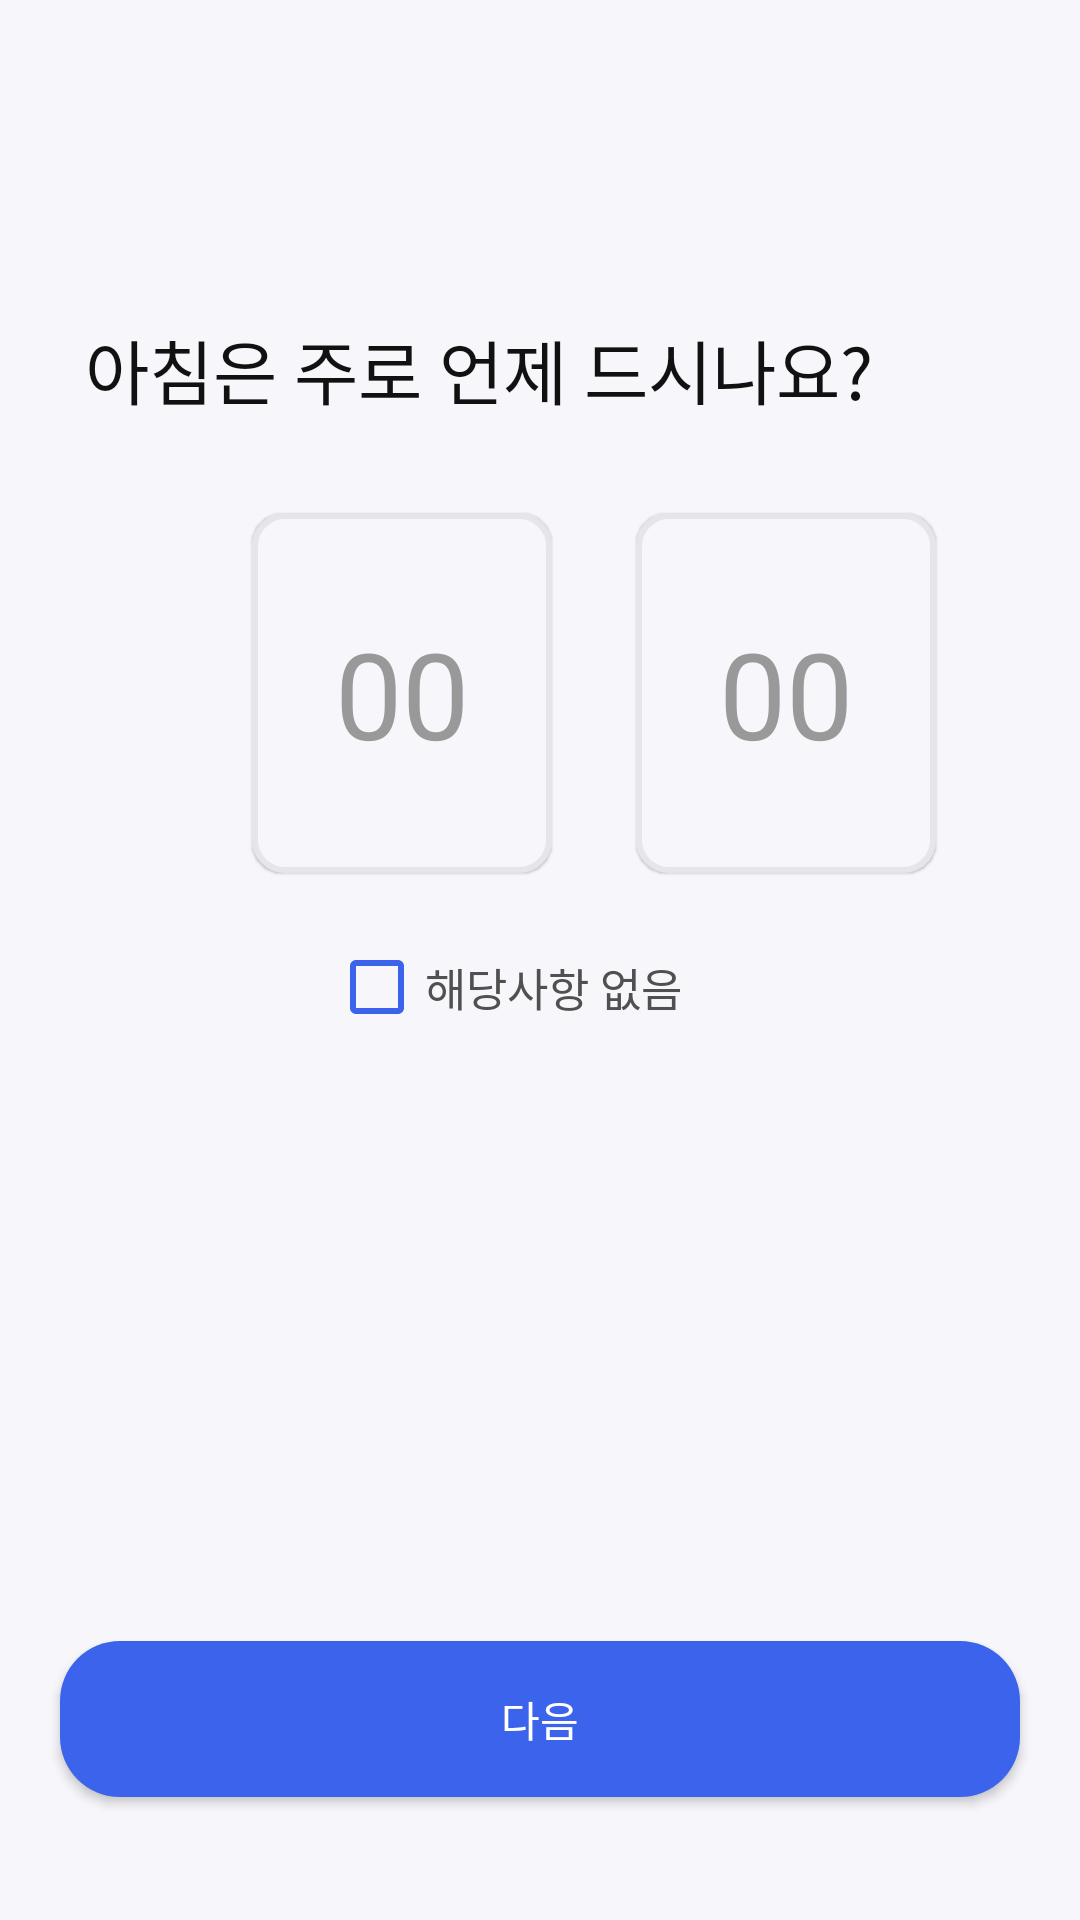

Reconstruct the res/layout file that produces this screen, plus the resources it refers to.
<!-- AndroidManifest.xml: application theme Theme.ShimPyoo -->
<!-- res/layout/notification_breakfast_time_view.xml -->
<?xml version="1.0" encoding="utf-8"?>
<androidx.constraintlayout.widget.ConstraintLayout xmlns:android="http://schemas.android.com/apk/res/android"
    xmlns:app="http://schemas.android.com/apk/res-auto"
    xmlns:tools="http://schemas.android.com/tools"
    android:id="@+id/main"
    android:layout_width="match_parent"
    android:layout_height="match_parent"
    android:background="@color/originalBackgroundColor"
    tools:context=".MainActivity"
    >

    <TextView
        android:id="@+id/textView"
        android:layout_width="303dp"
        android:layout_height="42dp"
        android:text="아침은 주로 언제 드시나요?"
        android:textColor="@color/Font_02_black"
        android:textSize="70px"
        app:layout_constraintBottom_toBottomOf="parent"
        app:layout_constraintEnd_toEndOf="parent"
        app:layout_constraintHorizontal_bias="0.495"
        app:layout_constraintStart_toStartOf="parent"
        app:layout_constraintTop_toTopOf="parent"
        app:layout_constraintVertical_bias="0.177" />

    <EditText
        android:id="@+id/hours"
        android:layout_width="100dp"
        android:layout_height="120dp"
        android:layout_marginStart="84dp"
        android:background="@drawable/transparnt_box"
        android:elevation="0.5dp"
        android:ems="10"
        android:gravity="center"
        android:inputType="time"
        android:text="00"
        android:textColor="@color/timeTextColor"
        android:textSize="40sp"
        app:layout_constraintBottom_toBottomOf="parent"
        app:layout_constraintStart_toStartOf="parent"
        app:layout_constraintTop_toBottomOf="@+id/textView"
        app:layout_constraintVertical_bias="0.062" />

    <EditText
        android:id="@+id/minutes"
        android:layout_width="100dp"
        android:layout_height="120dp"
        android:layout_marginStart="28dp"
        android:background="@drawable/transparnt_box"
        android:elevation="0.5dp"
        android:ems="10"
        android:gravity="center"
        android:inputType="time"
        android:text="00"
        android:textColor="@color/timeTextColor"
        android:textSize="40sp"
        app:layout_constraintBottom_toBottomOf="parent"
        app:layout_constraintStart_toEndOf="@+id/hours"
        app:layout_constraintTop_toBottomOf="@+id/textView"
        app:layout_constraintVertical_bias="0.062" />

    <CheckBox
        android:id="@+id/checkBox"
        android:layout_width="140dp"
        android:layout_height="22dp"
        android:text="해당사항 없음"
        android:textColor="#505050"
        android:textSize="15sp"
        android:buttonTint="#3c63ec"
        app:layout_constraintBottom_toBottomOf="parent"
        app:layout_constraintEnd_toEndOf="parent"
        app:layout_constraintHorizontal_bias="0.498"
        app:layout_constraintStart_toStartOf="parent"
        app:layout_constraintTop_toBottomOf="@+id/minutes"
        app:layout_constraintVertical_bias="0.083" />

    <Button
        android:id="@+id/nextButton"
        android:layout_width="320dp"
        android:layout_height="52dp"
        android:background="@drawable/blue_button"
        android:ems="10"
        android:gravity="center"
        android:inputType="text"
        android:text="다음"
        android:textColor="#FFFFFF"
        app:layout_constraintBottom_toBottomOf="parent"
        app:layout_constraintEnd_toEndOf="parent"
        app:layout_constraintHorizontal_bias="0.5"
        app:layout_constraintStart_toStartOf="parent"
        app:layout_constraintTop_toTopOf="parent"
        app:layout_constraintVertical_bias="0.93" />

</androidx.constraintlayout.widget.ConstraintLayout>
<!-- resources referenced by this layout -->
<resources>
  <color name="Font_02_black">#111111</color>
  <color name="originalBackgroundColor">#f7f7fb</color>
  <color name="timeTextColor">#999999</color>
  <!-- drawable blue_button (drawable) -->
  <?xml version="1.0" encoding="utf-8"?>
  <shape xmlns:android="http://schemas.android.com/apk/res/android" android:shape="rectangle">
      <solid android:color="#3C63EC"/>
      <corners android:radius="20dp"/>
  </shape>
  <!-- drawable transparnt_box (drawable) -->
  <?xml version="1.0" encoding="utf-8"?>
  <selector xmlns:android="http://schemas.android.com/apk/res/android">
      <item android:state_focused="true">
          <shape android:shape="rectangle">
              <solid android:color="#f7f7fb" />
              <stroke
                  android:width="2dp"
                  android:color="@color/mainBlue" />
              <corners android:radius="10dp" />
          </shape>
      </item>
      <item>
          <shape android:shape="rectangle">
              <solid android:color="#f7f7fb" />
              <stroke
                  android:width="2dp"
                  android:color="@color/notSelectedBoxColor" />
              <corners android:radius="10dp" />
          </shape>
      </item>
  </selector>
  <style name="Theme.ShimPyoo" parent="Base.Theme.ShimPyoo" />
  <color name="mainBlue">#3c63ec</color>
  <color name="notSelectedBoxColor">#E5E5EC</color>
  <style name="Base.Theme.ShimPyoo" parent="Theme.AppCompat">
          
          
          <item name="windowNoTitle">true</item>
      </style>
</resources>
